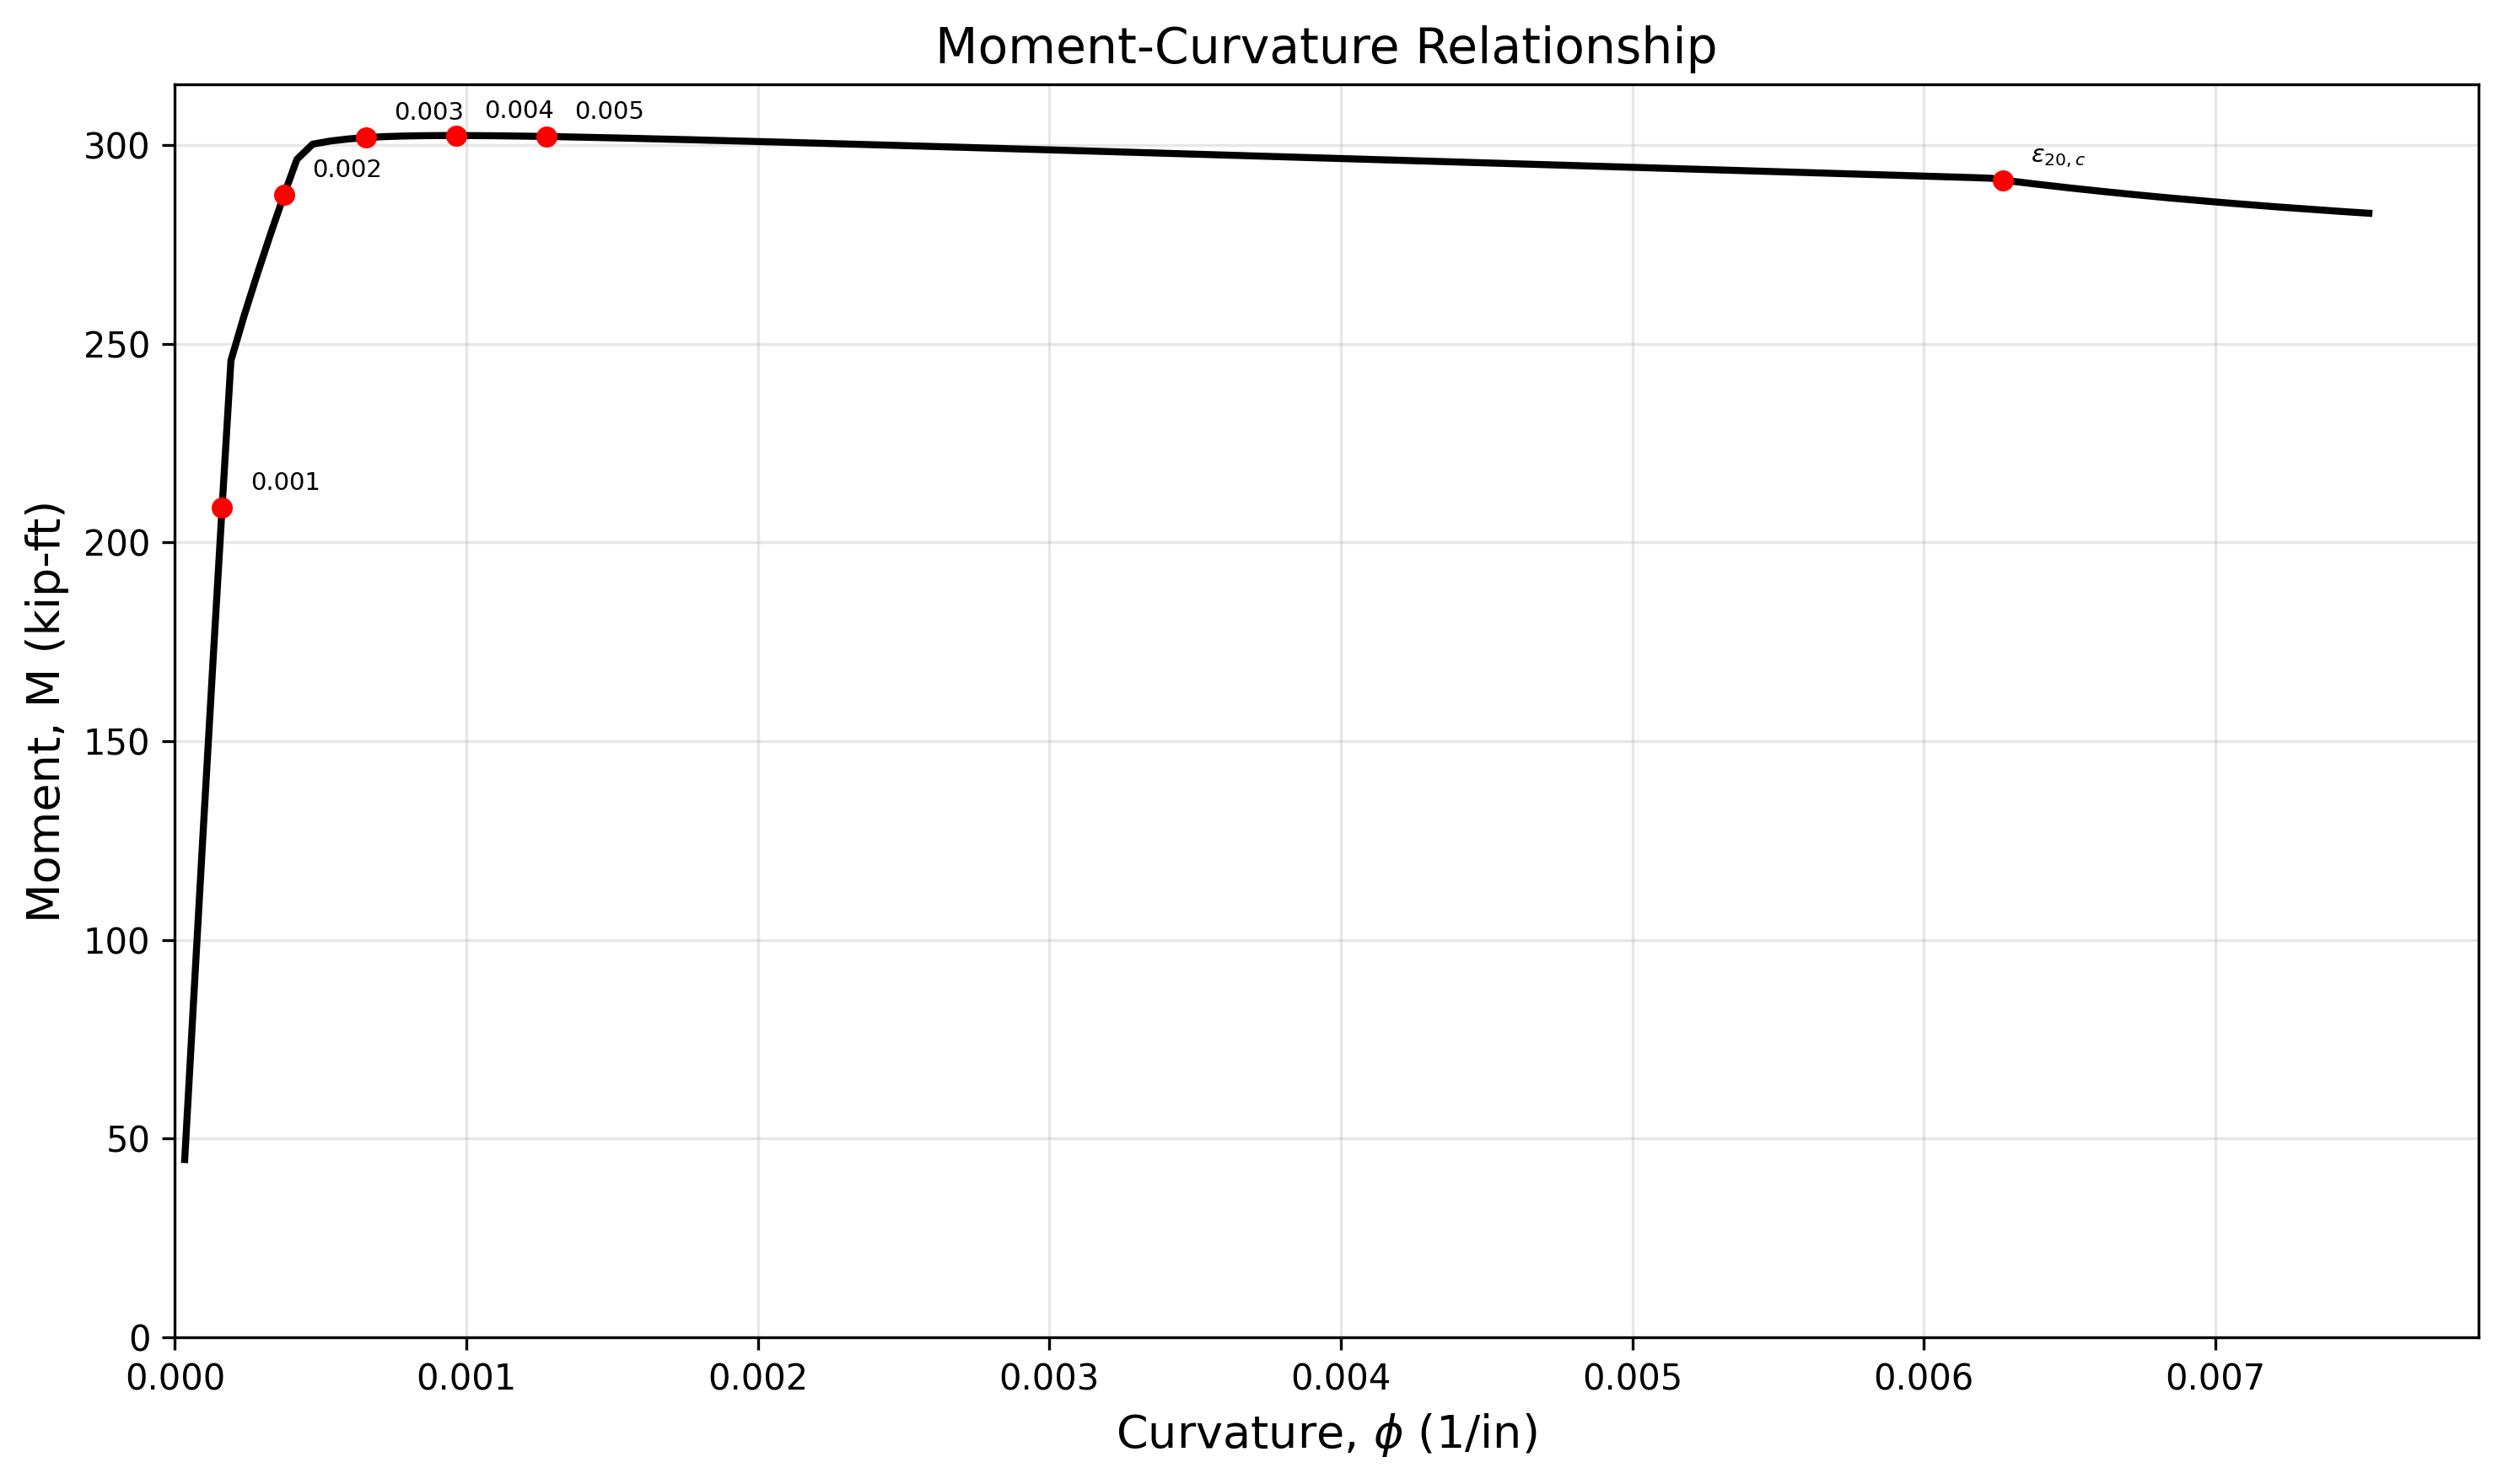

Here is the Python script that generated this plot:
"""
============================================================
Moment-Curvature Analysis of a Confined RC Section
Modified Kent & Park Model
============================================================
Author: Bhoshaga Mitrran Ravi Chandran
Website: https://bhosh.com
Interactive Web App: https://bhosh.com/moment-curvature

Description:
Computes the M-phi relationship for a rectangular RC section
using Kent & Park (1971) and Modified Kent & Park (1982)
concrete models. 14"x20" section, 8 #9 bars, #4 ties @ 6",
f'c = 4000 psi, fy = 60 ksi.

Modes:
  1. whole - Confined model for entire section
  2. split - Unconfined cover + confined core
  3. full  - Split + steel strain hardening

Usage:
  python moment_curvature.py                # runs all three modes
  python moment_curvature.py --mode whole   # single mode
  python moment_curvature.py --mode all --no-plot  # headless
============================================================
"""

import argparse
import os
import numpy as np
from scipy.optimize import brentq
import matplotlib.pyplot as plt

# --- Section Geometry (inches) ---
b = 14.0          # section width
h = 20.0          # section depth
cover_bar = 3.0   # distance from edge to center of bars

# Steel layers: (depth from top in inches, number of bars)
# #9 bars: A_bar = 1.00 in^2
A_bar = 1.00
steel_layers = [
    (3.0,  3),   # 3 #9 bars at 3" from top
    (10.0, 2),   # 2 #9 bars at 10" from top (mid-height)
    (17.0, 3),   # 3 #9 bars at 17" from top
]

# Ties: #4 bars
d_tie = 0.50      # #4 bar diameter (in)
A_tie = 0.20      # #4 bar area (in^2)
s_h = 6.0         # tie spacing (in)

# Clear cover to outside of ties: 3 - 0.564 - 0.5 ~ 2"
clear_cover = 2.0

# Confined core (to outside of hoops)
b_core = b - 2 * clear_cover   # 10.0 in
d_core = h - 2 * clear_cover   # 16.0 in
y_core_top = clear_cover        # 2.0 in from top
y_core_bot = h - clear_cover    # 18.0 in from top

# --- Material Properties ---
fc_prime = 4000.0   # psi (unconfined compressive strength)
fy = 60.0           # ksi (steel yield strength)
Es = 29000.0        # ksi (steel modulus)
f_yh = 60.0         # ksi (tie yield strength)

fy_psi = fy * 1000
f_yh_psi = f_yh * 1000
eps_y = fy / Es           # 0.00207

# Strain hardening parameters
eps_sh = 0.008     # strain at onset of hardening
f_su = 90.0        # ksi, ultimate stress
eps_su = 0.10      # ultimate strain

# --- Confinement Parameters ---
rho_s = 2 * (b_core + d_core) * A_tie / (b_core * d_core * s_h)
K = 1 + rho_s * f_yh_psi / fc_prime

# --- Unconfined Concrete: Kent & Park (1971) ---
eps0_u = 0.002
eps_50u = (3 + 0.002 * fc_prime) / (fc_prime - 1000)
Z_u = 0.5 / (eps_50u - eps0_u)
eps_20u = eps0_u + 0.8 / Z_u

# --- Confined Concrete: Modified Kent & Park (1982) ---
eps0_c = 0.002 * K
eps_50h = 0.75 * rho_s * np.sqrt(b_core / s_h)
Z_m = 0.5 / (eps_50u + eps_50h - 0.002 * K)
eps_20c = 0.002 * K + 0.8 / Z_m


# --- Material Models ---
def concrete_stress_unconfined(eps_c):
    """Unconfined concrete stress (psi). Kent & Park 1971.
    Returns 0 after cover spalling (eps > eps_20u)."""
    if eps_c <= 0:
        return 0.0
    if eps_c <= eps0_u:
        return fc_prime * (2 * eps_c / eps0_u - (eps_c / eps0_u)**2)
    elif eps_c <= eps_20u:
        stress = fc_prime * (1 - Z_u * (eps_c - eps0_u))
        return max(stress, 0.2 * fc_prime)
    else:
        return 0.0  # cover spalls off


def concrete_stress_confined(eps_c):
    """Confined concrete stress (psi). Modified Kent & Park 1982."""
    if eps_c <= 0:
        return 0.0
    if eps_c <= eps0_c:
        return K * fc_prime * (2 * eps_c / eps0_c - (eps_c / eps0_c)**2)
    elif eps_c <= eps_20c:
        stress = K * fc_prime * (1 - Z_m * (eps_c - eps0_c))
        return max(stress, 0.2 * K * fc_prime)
    else:
        return 0.2 * K * fc_prime


def steel_stress_ksi(eps_s, strain_hardening=False):
    """Steel stress in ksi. Positive = tension, negative = compression."""
    if not strain_hardening:
        if abs(eps_s) <= eps_y:
            return Es * eps_s
        else:
            return fy * np.sign(eps_s)
    else:
        if abs(eps_s) <= eps_y:
            return Es * eps_s
        elif abs(eps_s) <= eps_sh:
            return fy * np.sign(eps_s)
        elif abs(eps_s) <= eps_su:
            f = fy + (f_su - fy) * (abs(eps_s) - eps_sh) / (eps_su - eps_sh)
            return f * np.sign(eps_s)
        else:
            return f_su * np.sign(eps_s)


# --- M-phi Analysis ---
n_strips = 1000
strip_h = h / n_strips
strip_y = np.array([strip_h * (i + 0.5) for i in range(n_strips)])


def compute_section_response(eps_cm, c, mode="whole"):
    """Net axial force (kips) and moment (kip-in) about mid-depth."""
    centroid = h / 2.0
    use_sh = (mode == "full")
    total_force = 0.0
    total_moment = 0.0

    # Concrete strips
    for i in range(n_strips):
        y = strip_y[i]
        eps_c = eps_cm * (c - y) / c

        if mode == "whole":
            stress_psi = concrete_stress_confined(eps_c)
        else:
            if y_core_top <= y <= y_core_bot:
                stress_psi = concrete_stress_confined(eps_c)
            else:
                stress_psi = concrete_stress_unconfined(eps_c)

        force = stress_psi * b * strip_h / 1000.0
        lever = centroid - y
        total_force += force
        total_moment += force * lever

    # Steel layers
    for (d_i, n_bars) in steel_layers:
        eps_s = eps_cm * (c - d_i) / c
        f_s = steel_stress_ksi(-eps_s, strain_hardening=use_sh)
        A_s = n_bars * A_bar
        force_steel_kips = -f_s * A_s

        # Subtract displaced concrete
        if eps_s > 0:
            if mode == "whole":
                conc_stress = concrete_stress_confined(eps_s)
            else:
                if y_core_top <= d_i <= y_core_bot:
                    conc_stress = concrete_stress_confined(eps_s)
                else:
                    conc_stress = concrete_stress_unconfined(eps_s)
            displaced_conc_force = conc_stress * A_s / 1000.0
        else:
            displaced_conc_force = 0.0

        net_steel_force = force_steel_kips - displaced_conc_force
        lever = centroid - d_i
        total_force += net_steel_force
        total_moment += net_steel_force * lever

    return total_force, total_moment


def find_neutral_axis(eps_cm, mode="whole"):
    """Find neutral axis depth c where net force = 0 (bisection via brentq)."""
    c_low, c_high = 0.1, h * 3

    f_low = compute_section_response(eps_cm, c_low, mode)[0]
    f_high = compute_section_response(eps_cm, c_high, mode)[0]

    if f_low * f_high > 0:
        c_low, c_high = 0.01, h * 5
        f_low = compute_section_response(eps_cm, c_low, mode)[0]
        f_high = compute_section_response(eps_cm, c_high, mode)[0]
        if f_low * f_high > 0:
            return None

    try:
        return brentq(lambda c: compute_section_response(eps_cm, c, mode)[0],
                      c_low, c_high, xtol=1e-6)
    except ValueError:
        return None


def run_moment_curvature(mode="whole"):
    """Run M-phi analysis for given mode. Returns (eps, phi, M, c) arrays."""
    eps_max = 1.5 * eps_20c
    eps_values = np.arange(0.0002, eps_max + 0.0001, 0.0002)

    phi_list, M_list, c_list, eps_list = [], [], [], []

    for eps_cm in eps_values:
        c = find_neutral_axis(eps_cm, mode)
        if c is None:
            continue
        _, M = compute_section_response(eps_cm, c, mode)
        phi_list.append(eps_cm / c)
        M_list.append(M / 12.0)
        c_list.append(c)
        eps_list.append(eps_cm)

    return (np.array(eps_list), np.array(phi_list),
            np.array(M_list), np.array(c_list))


# --- Output helpers ---
MODE_NAMES = {
    "whole": "Confined for whole section, no strain hardening",
    "split": "Unconfined cover + confined core, no strain hardening",
    "full":  "Unconfined cover + confined core, with strain hardening",
}


def print_parameters():
    print("=" * 60)
    print("CE 676 - Assignment 3: Moment-Curvature Analysis")
    print("Modified Kent & Park Model")
    print("=" * 60)

    print(f"\nSection: {b:.0f}\" x {h:.0f}\"")
    print(f"Steel: 8 #9 bars (A_bar = {A_bar:.2f} in^2 each)")
    for i, (d_i, n_b) in enumerate(steel_layers):
        print(f"  Layer {i+1}: {n_b} bars at {d_i:.1f}\" from top")
    print(f"Ties: #4 @ {s_h:.0f}\" (A_tie = {A_tie:.2f} in^2)")
    print(f"Confined core: b\" = {b_core:.1f}\", d\" = {d_core:.1f}\"")

    print(f"\nf'c = {fc_prime:.0f} psi, fy = {fy:.0f} ksi, Es = {Es:.0f} ksi")
    print(f"eps_y = {eps_y:.6f}")
    print(f"rho_s = {rho_s:.6f}, K = {K:.4f}")

    print(f"\nUnconfined: eps_0 = {eps0_u}, eps_50u = {eps_50u:.6f}, "
          f"Z_u = {Z_u:.2f}, eps_20,u = {eps_20u:.5f}")
    print(f"Confined:   eps_0c = {eps0_c:.6f}, eps_50h = {eps_50h:.6f}, "
          f"Z_m = {Z_m:.2f}, eps_20,c = {eps_20c:.5f}")
    print(f"Peak: Kf'c = {K*fc_prime:.0f} psi = {K*fc_prime/1000:.3f} ksi, "
          f"Residual: 0.2Kf'c = {0.2*K*fc_prime:.0f} psi")


def print_results_table(eps_arr, phi_arr, M_arr, c_arr, mode):
    key_strains = [0.001, 0.002, 0.003, 0.004, 0.005, eps_20c, 1.5 * eps_20c]
    key_labels = ["0.001", "0.002", "0.003", "0.004", "0.005",
                  f"eps_20c={eps_20c:.5f}", f"1.5*eps_20c={1.5*eps_20c:.5f}"]

    print(f"\n{'=' * 70}")
    print(f"RESULTS: {MODE_NAMES[mode]}")
    print(f"{'=' * 70}")
    print(f"{'eps_cm':>20s}  {'c (in)':>8s}  {'phi (1/in)':>12s}  {'M (kip-ft)':>12s}")
    print("-" * 70)

    for strain_val, label in zip(key_strains, key_labels):
        idx = np.argmin(np.abs(eps_arr - strain_val))
        if abs(eps_arr[idx] - strain_val) < 0.0003:
            print(f"{label:>20s}  {c_arr[idx]:8.3f}  "
                  f"{phi_arr[idx]:12.6f}  {M_arr[idx]:12.2f}")
        else:
            print(f"{label:>20s}  {'N/A':>8s}  {'N/A':>12s}  {'N/A':>12s}")


def plot_stress_strain(out_dir):
    """Plot concrete and steel stress-strain curves with region annotations."""
    eps_plot = np.linspace(0, 0.04, 2000)
    stress_unconf = np.array([concrete_stress_unconfined(e) for e in eps_plot])
    stress_conf = np.array([concrete_stress_confined(e) for e in eps_plot])

    # --- Concrete stress-strain ---
    fig1, ax1 = plt.subplots(figsize=(10, 6))
    ax1.plot(eps_plot, stress_unconf / 1000, 'b-', linewidth=2,
             label='Unconfined (Kent & Park 1971)')
    ax1.plot(eps_plot, stress_conf / 1000, 'r--', linewidth=2,
             label='Confined (Mod. Kent & Park 1982)')

    # Annotate regions on confined curve (B, C, D)
    mid_B = eps0_c / 2
    mid_C = (eps0_c + eps_20c) / 2
    mid_D = eps_20c + 0.004
    peak_ksi = K * fc_prime / 1000
    res_ksi = 0.2 * K * fc_prime / 1000
    ax1.annotate('B', xy=(mid_B, peak_ksi * 0.6), fontsize=14,
                 fontweight='bold', color='red', ha='center')
    ax1.annotate('C', xy=(mid_C, (peak_ksi + res_ksi) / 2 + 0.3), fontsize=14,
                 fontweight='bold', color='red', ha='center')
    ax1.annotate('D', xy=(mid_D, res_ksi + 0.25), fontsize=14,
                 fontweight='bold', color='red', ha='center')

    ax1.axvline(x=eps_20u, color='b', linestyle=':', alpha=0.5,
                label=f'$\\varepsilon_{{20,u}}$ = {eps_20u:.4f}')
    ax1.axvline(x=eps_20c, color='r', linestyle=':', alpha=0.5,
                label=f'$\\varepsilon_{{20,c}}$ = {eps_20c:.4f}')

    ax1.plot(eps0_u, fc_prime / 1000, 'bo', markersize=5)
    ax1.plot(eps0_c, peak_ksi, 'rs', markersize=5)

    ax1.set_xlabel('Strain, $\\varepsilon_c$', fontsize=13)
    ax1.set_ylabel('Stress, $f_c$ (ksi)', fontsize=13)
    ax1.set_title('Concrete Stress-Strain Curves (KLP Model)', fontsize=14)
    ax1.legend(fontsize=10)
    ax1.set_xlim([0, 0.035])
    ax1.set_ylim([0, max(peak_ksi * 1.15, 5.5)])
    ax1.grid(True, alpha=0.3)
    plt.tight_layout()
    plt.savefig(f'{out_dir}/stress_strain.png', dpi=300, bbox_inches='tight')
    print("Plot saved: src/stress_strain.png")

    # --- Steel stress-strain ---
    eps_s_plot = np.linspace(-0.05, 0.05, 2000)
    stress_epp = np.array([steel_stress_ksi(e, strain_hardening=False)
                           for e in eps_s_plot])
    stress_sh = np.array([steel_stress_ksi(e, strain_hardening=True)
                          for e in eps_s_plot])

    fig_s, ax_s = plt.subplots(figsize=(10, 5))
    ax_s.plot(eps_s_plot, stress_epp, 'b-', linewidth=2,
              label='Elastic-Perfectly Plastic')
    ax_s.plot(eps_s_plot, stress_sh, 'r--', linewidth=2,
              label=f'With Strain Hardening ($f_{{su}}$ = {f_su:.0f} ksi)')
    ax_s.axhline(y=fy, color='gray', linestyle=':', alpha=0.4)
    ax_s.axhline(y=-fy, color='gray', linestyle=':', alpha=0.4)
    ax_s.axvline(x=eps_y, color='gray', linestyle=':', alpha=0.4)
    ax_s.axvline(x=-eps_y, color='gray', linestyle=':', alpha=0.4)
    ax_s.set_xlabel('Strain, $\\varepsilon_s$', fontsize=13)
    ax_s.set_ylabel('Stress, $f_s$ (ksi)', fontsize=13)
    ax_s.set_title('Steel Stress-Strain Model', fontsize=14)
    ax_s.legend(fontsize=11)
    ax_s.set_xlim([-0.05, 0.05])
    ax_s.grid(True, alpha=0.3)
    plt.tight_layout()
    plt.savefig(f'{out_dir}/steel_stress_strain.png', dpi=300, bbox_inches='tight')
    print("Plot saved: src/steel_stress_strain.png")

    # Export CSV for pgfplots
    idx_ss = np.linspace(0, len(eps_plot) - 1, 500, dtype=int)
    with open(f'{out_dir}/stress_strain.csv', 'w') as f:
        f.write('strain,unconfined_ksi,confined_ksi\n')
        for i in idx_ss:
            f.write(f'{eps_plot[i]:.6f},{stress_unconf[i]/1000:.4f},'
                    f'{stress_conf[i]/1000:.4f}\n')

    return fig1, fig_s


def plot_moment_curvature(results_by_mode, out_dir):
    """Plot M-phi curves. results_by_mode = {mode: (eps, phi, M, c), ...}"""
    fig2, ax2 = plt.subplots(figsize=(10, 6))

    colors = {"whole": "k", "split": "b", "full": "r"}
    styles = {"whole": "-", "split": "--", "full": "-."}

    for mode, (eps_arr, phi_arr, M_arr, c_arr) in results_by_mode.items():
        ax2.plot(phi_arr, M_arr, color=colors[mode], linestyle=styles[mode],
                 linewidth=2, label=MODE_NAMES[mode])

    # Mark key points on the first (primary) mode
    primary_mode = list(results_by_mode.keys())[0]
    eps_arr, phi_arr, M_arr, c_arr = results_by_mode[primary_mode]

    key_strains = [0.001, 0.002, 0.003, 0.004, 0.005, eps_20c]
    key_labels = ["0.001", "0.002", "0.003", "0.004", "0.005",
                  "$\\varepsilon_{20,c}$"]

    for strain_val, label in zip(key_strains, key_labels):
        idx = np.argmin(np.abs(eps_arr - strain_val))
        if abs(eps_arr[idx] - strain_val) < 0.0003:
            ax2.plot(phi_arr[idx], M_arr[idx], 'ro', markersize=5)
            ax2.annotate(label, (phi_arr[idx], M_arr[idx]),
                         textcoords="offset points", xytext=(8, 5), fontsize=7)

    ax2.set_xlabel('Curvature, $\\phi$ (1/in)', fontsize=13)
    ax2.set_ylabel('Moment, M (kip-ft)', fontsize=13)
    ax2.set_title('Moment-Curvature Relationship', fontsize=14)
    if len(results_by_mode) > 1:
        ax2.legend(fontsize=9)
    ax2.grid(True, alpha=0.3)
    ax2.set_xlim(left=0)
    ax2.set_ylim(bottom=0)
    plt.tight_layout()
    plt.savefig(f'{out_dir}/moment_curvature.png', dpi=300, bbox_inches='tight')
    print("Plot saved: src/moment_curvature.png")

    # Export CSV per mode for pgfplots
    for mode, (e_arr, p_arr, m_arr, ca_arr) in results_by_mode.items():
        with open(f'{out_dir}/mphi_{mode}.csv', 'w') as f:
            f.write('phi,moment_kipft,eps_cm,c_in\n')
            for i in range(len(p_arr)):
                f.write(f'{p_arr[i]:.8f},{m_arr[i]:.4f},'
                        f'{e_arr[i]:.6f},{ca_arr[i]:.4f}\n')

    # Key points CSV (primary mode)
    with open(f'{out_dir}/key_points.csv', 'w') as f:
        f.write('label,phi,moment_kipft,eps_cm\n')
        all_key = [0.001, 0.002, 0.003, 0.004, 0.005, eps_20c, 1.5 * eps_20c]
        all_lbl = ["0.001", "0.002", "0.003", "0.004", "0.005",
                   "eps_20c", "1.5*eps_20c"]
        for sv, lb in zip(all_key, all_lbl):
            idx = np.argmin(np.abs(eps_arr - sv))
            if abs(eps_arr[idx] - sv) < 0.0003:
                f.write(f'{lb},{phi_arr[idx]:.8f},{M_arr[idx]:.4f},'
                        f'{eps_arr[idx]:.6f}\n')

    return fig2


# --- Main ---
if __name__ == "__main__":
    parser = argparse.ArgumentParser(
        description="CE 676 HW3 - Moment-Curvature Analysis")
    parser.add_argument(
        "--mode", choices=["whole", "split", "full", "all"],
        default="all",
        help="Analysis mode: whole, split, full, or all (default)")
    parser.add_argument(
        "--no-plot", action="store_true",
        help="Skip matplotlib display (still saves PNGs)")
    args = parser.parse_args()

    out_dir = os.path.join(os.path.dirname(os.path.abspath(__file__)), 'src')
    os.makedirs(out_dir, exist_ok=True)

    # Print parameters
    print_parameters()

    # Determine which modes to run
    if args.mode == "all":
        modes = ["whole", "split", "full"]
    else:
        modes = [args.mode]

    # Run analysis for each mode
    results = {}
    for mode in modes:
        print(f"\nRunning: {MODE_NAMES[mode]}")
        print("-" * 60)
        eps_arr, phi_arr, M_arr, c_arr = run_moment_curvature(mode)
        results[mode] = (eps_arr, phi_arr, M_arr, c_arr)
        print_results_table(eps_arr, phi_arr, M_arr, c_arr, mode)
        print(f"  {len(eps_arr)} converged points")

    # Plots
    plot_stress_strain(out_dir)
    plot_moment_curvature(results, out_dir)
    print("\nCSV files saved to src/")

    if not args.no_plot:
        plt.show()

    print("Done.")
